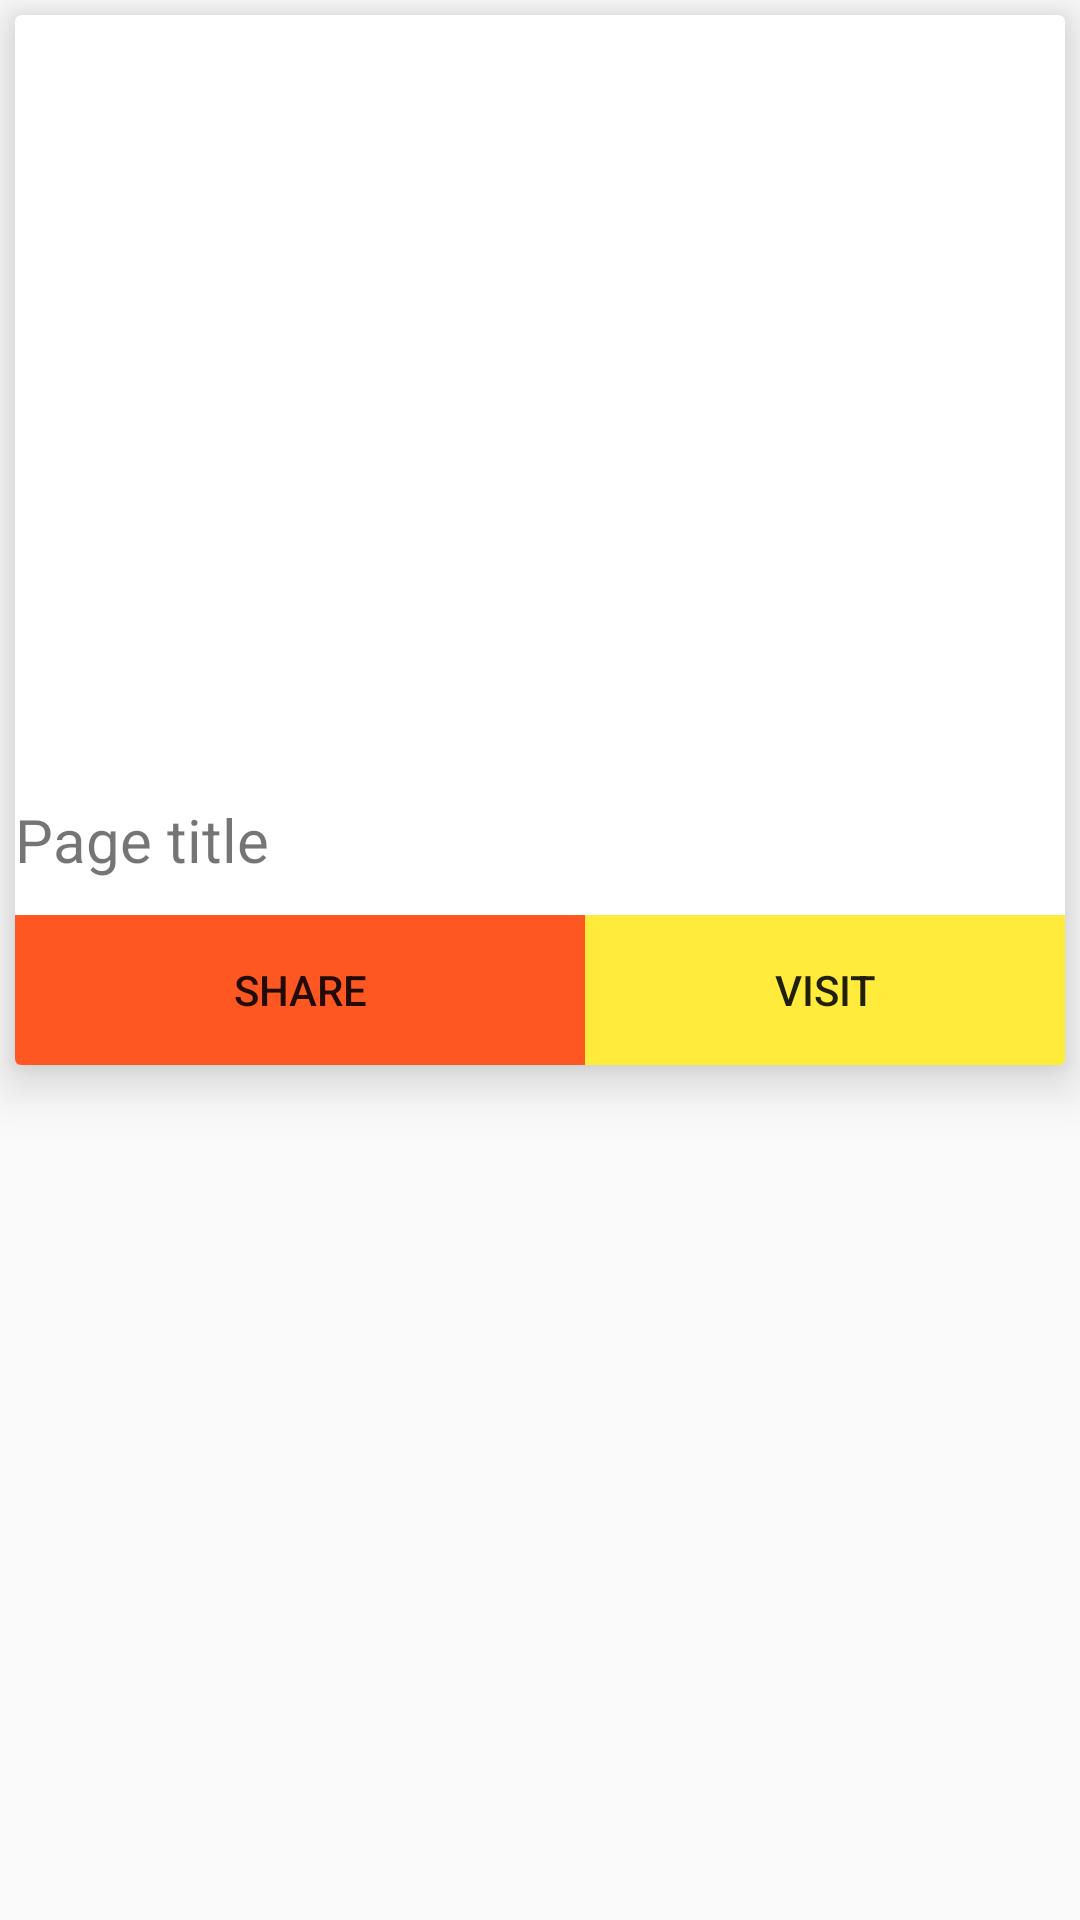

The Android layout XML behind this screen, and the referenced resources:
<!-- AndroidManifest.xml: application theme AppTheme -->
<!-- res/layout/activity_bigcardview.xml -->
<?xml version="1.0" encoding="utf-8"?>
<RelativeLayout xmlns:android="http://schemas.android.com/apk/res/android"
    android:layout_width="match_parent"
    android:layout_height="match_parent"
    xmlns:tools="http://schemas.android.com/tools">

    <android.support.v7.widget.CardView
        xmlns:card_view="http://schemas.android.com/apk/res-auto"
        android:layout_width="match_parent"
        android:layout_height="350dp"
        android:layout_alignParentStart="true"
        android:layout_alignParentEnd="true"
        android:id="@+id/bigcard_view"
        card_view:cardElevation="10dp"
        android:layout_margin="5dp">
        
        
        <RelativeLayout
            android:layout_width="match_parent"
            android:layout_height="300dp">

            <ImageView
                android:layout_width="match_parent"
                android:layout_height="300dp"
                android:id="@+id/bigcard_img"
                android:scaleType="center"
                android:layout_centerVertical="true"
                android:layout_alignParentStart="true"
                android:layout_alignParentEnd="true" />

            <TextView
                android:layout_width="match_parent"
                android:layout_height="50dp"
                android:layout_marginTop="250dp"
                android:id="@+id/bigcard_title"
                android:text="Page title"
                android:textSize="20sp"
                android:gravity="center|start"/>

        </RelativeLayout>

        <RelativeLayout
            android:layout_width="match_parent"
            android:layout_height="50dp"
            android:layout_marginTop="300dp">

            <RelativeLayout
                android:layout_width="190dp"
                android:layout_height="50dp"
                android:id="@+id/leftContainer"
                android:background="@color/dialogColor">

                <Button
                    android:layout_width="match_parent"
                    android:layout_height="match_parent"
                    android:text="SHARE"
                    android:id="@+id/bigcard_share"
                    android:background="?android:attr/selectableItemBackground">
                </Button>
            </RelativeLayout>

            <RelativeLayout
                android:layout_width="190dp"
                android:layout_height="50dp"
                android:layout_alignParentTop="true"
                android:layout_toEndOf="@+id/leftContainer"
                android:background="@color/addButton">

                <Button
                    android:layout_width="match_parent"
                    android:layout_height="match_parent"
                    android:text="VISIT"
                    android:id="@+id/bigcard_visit"
                    android:background="?android:attr/selectableItemBackground">
                </Button>

            </RelativeLayout>

        </RelativeLayout>





    </android.support.v7.widget.CardView>
</RelativeLayout>
<!-- resources referenced by this layout -->
<resources>
  <color name="addButton">#FFEB3b</color>
  <color name="dialogColor">#FF5722</color>
  <style name="AppTheme" parent="Theme.AppCompat.Light.DarkActionBar">
          
          <item name="colorPrimary">@color/actionbar_color</item>
          <item name="colorPrimaryDark">@color/colorPrimaryDark</item>
          <item name="colorAccent">@color/colorAccent</item>
      </style>
  <color name="actionbar_color">#000000</color>
  <color name="colorPrimaryDark">#000000</color>
  <color name="colorAccent">#FF4081</color>
</resources>
